Run: headless pygame with SDL's dummy video driver; simulated clock (each Clock.tick advances the game by its frame time, no real sleeping); random seed 0; keys injected as events and as key.get_pressed() state; no mouse input.
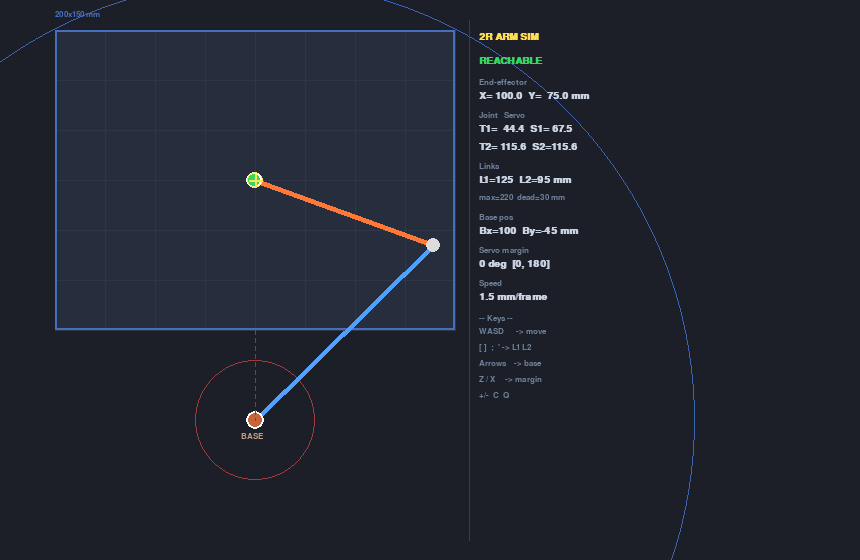
Frame 1 of 4 · flips 1–60 · no input
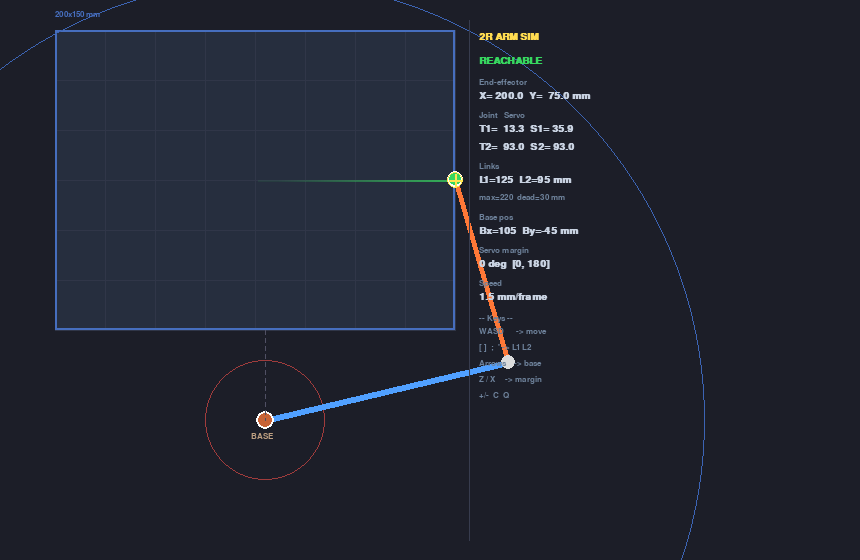
Frame 2 of 4 · flips 61–180 · tapped SPACE, RETURN · held RIGHT (→), D
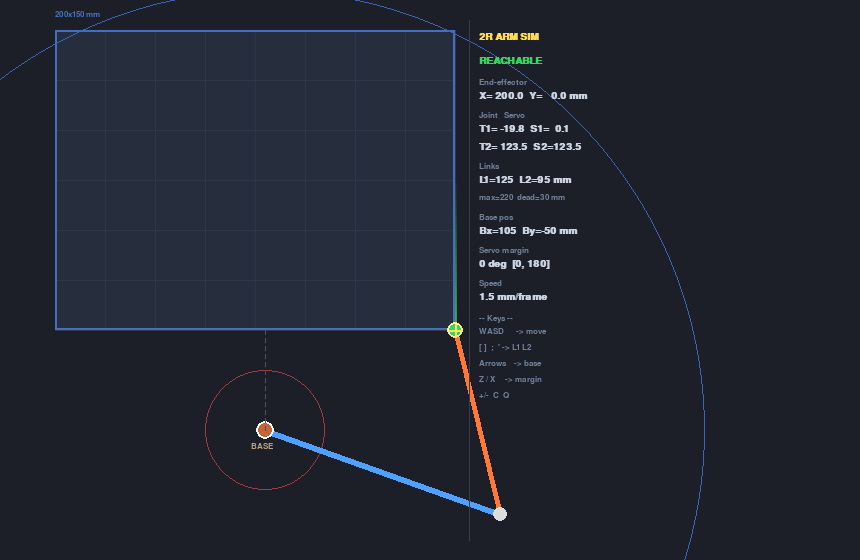
Frame 3 of 4 · flips 181–300 · held DOWN (↓), S
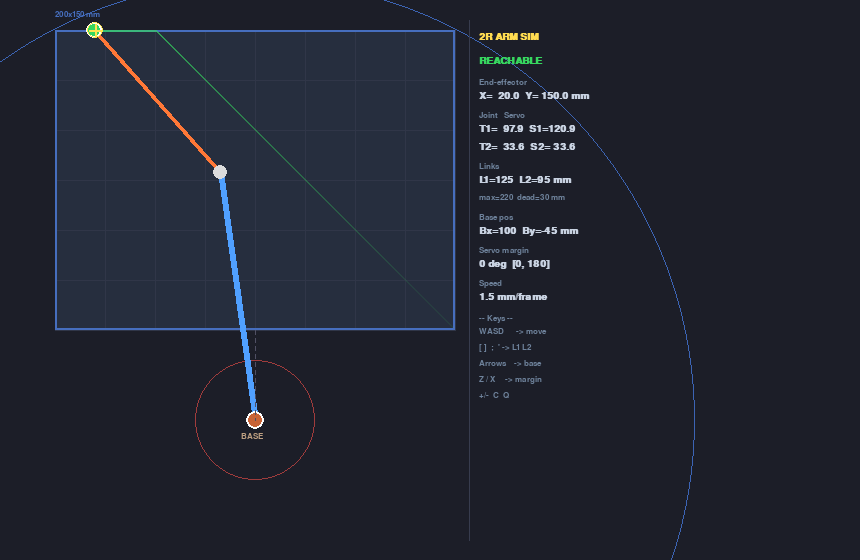
Frame 4 of 4 · flips 301–420 · held LEFT (←), A, UP (↑), W

The pygame program that drew these frames:

#!/usr/bin/env python3
"""
2R Arm WASD Simulator — top-down view of horizontal workspace

Controls:
  W / S     +Y / -Y  (forward / backward)
  A / D     -X / +X  (left / right)
  + / -     speed up / slow down
  C         clear trail
  ESC / Q   quit
"""

import sys
import math
import pygame

# ── Arm / workspace parameters ─────────────────────────────────
L1 = 125.0              # shoulder→elbow link length (mm)
L2 =  95.0              # elbow→end-effector link length (mm)
BASE_X = 100.0          # arm base X in workspace coords (mm) — centre of 200mm edge
BASE_Y = -45.0          # arm base Y in workspace coords (mm, below workspace)
WS_W  = 200.0           # workspace width  (mm) — horizontal axis
WS_H  = 150.0           # workspace height (mm) — depth axis

SERVO1_OFFSET = 23.08   # used for servo angle display only
SERVO2_OFFSET =  0.0

# ── Display ─────────────────────────────────────────────────────
SCALE     = 2.0         # pixels per mm
WIN_W     = 860         # 200mm×2 + margins + panel
WIN_H     = 560         # 150mm×2 + 80mm base zone + margins
WS_OX     = 55          # workspace top-left on screen (px)
WS_OY     = 30
FPS       = 60
MAX_TRAIL = 500

SPEED_DEFAULT = 1.5     # mm / frame
SPEED_MIN     = 0.2
SPEED_MAX     = 12.0

L_STEP = 5.0            # link-length adjustment per keypress (mm)
L_MIN  = 50.0           # minimum link length (mm)
L_MAX  = 300.0          # maximum link length (mm)

S_MARGIN      = 0.0     # servo protection margin (deg); effective range = [M, 180-M]
S_MARGIN_STEP = 5.0
S_MARGIN_MAX  = 60.0

BASE_STEP  = 5.0        # base position adjustment per keypress (mm)
BASE_X_MIN = -100.0
BASE_X_MAX =  300.0
BASE_Y_MIN = -300.0
BASE_Y_MAX =  float(150)   # WS_H, filled at runtime

# ── Colour palette ───────────────────────────────────────────────
BG         = ( 28,  30,  40)
WS_FILL    = ( 38,  46,  62)
WS_BORDER  = ( 70, 110, 190)
GRID       = ( 48,  54,  72)
LINK1_C    = ( 80, 160, 255)
LINK2_C    = (255, 120,  55)
JOINT_C    = (220, 220, 220)
EE_OK      = ( 55, 215,  95)
EE_ERR     = (220,  55,  55)
BASE_C     = (200, 100,  55)
TARGET_C   = (255, 230,  80)
TEXT_C     = (200, 210, 225)
LABEL_C    = (110, 130, 155)
HIGHLIGHT  = (255, 220,  80)
DIVIDER_C  = ( 55,  60,  78)

# ── IK / FK ─────────────────────────────────────────────────────

def ik(x, y):
    """
    Solve IK for arm-relative coords (x, y) mm.
    Returns (theta1, theta2, servo1, servo2) degrees, or None if unreachable.
    """
    c2 = (x*x + y*y - L1*L1 - L2*L2) / (2*L1*L2)
    if not (-1.0 <= c2 <= 1.0):
        return None
    s2  = math.sqrt(1.0 - c2*c2)
    t2  = math.degrees(math.atan2(s2, c2))
    t1  = math.degrees(math.atan2(y, x)) - math.degrees(math.atan2(L2*s2, L1+L2*c2))
    s1  = t1 + SERVO1_OFFSET
    s2v = t2 + SERVO2_OFFSET
    lo, hi = S_MARGIN, 180.0 - S_MARGIN
    if not (lo <= s1 <= hi and lo <= s2v <= hi):
        return None
    return t1, t2, s1, s2v

def recompute_offset():
    """Recompute SERVO1_OFFSET from current L1, L2, BASE and S_MARGIN.

    Maps the near-right workspace corner to servo angle S_MARGIN+0.1 so that
    it sits just inside the allowed range regardless of the current margin.
    """
    global SERVO1_OFFSET
    ax = WS_W - BASE_X   # arm-relative X of workspace near-right corner
    ay = -BASE_Y          # arm-relative Y (positive, corner is above base)
    c2 = (ax*ax + ay*ay - L1*L1 - L2*L2) / (2*L1*L2)
    if abs(c2) > 1.0:
        SERVO1_OFFSET = 90.0
        return
    s2 = math.sqrt(1.0 - c2*c2)
    t1 = math.degrees(math.atan2(ay, ax)) - math.degrees(math.atan2(L2*s2, L1+L2*c2))
    SERVO1_OFFSET = -t1 + S_MARGIN + 0.1   # near-right corner → servo S_MARGIN+0.1°


def draw_reach_circles(surf):
    """Draw max-reach and dead-zone circles centred at arm base."""
    bp = ws2s(BASE_X, BASE_Y)
    outer_r = int((L1 + L2) * SCALE)
    inner_r = int(abs(L1 - L2) * SCALE)
    # Outer (max reach) — blue dashed approximated as thin circle
    pygame.draw.circle(surf, (60, 100, 180), bp, outer_r, 1)
    # Inner (dead zone) — red, only when non-trivial
    if inner_r > 4:
        pygame.draw.circle(surf, (160, 60, 60), bp, inner_r, 1)


# ── Coordinate helpers ───────────────────────────────────────────

def ws2s(wx, wy):
    """Workspace mm → screen px (Y flipped: workspace +Y = screen up).
    Works for negative wy too (base zone below workspace rectangle)."""
    return (int(WS_OX + wx * SCALE),
            int(WS_OY + (WS_H - wy) * SCALE))

def arm2s(ax, ay):
    """Arm-relative mm → screen px. Base at workspace (BASE_X, BASE_Y)."""
    return ws2s(ax + BASE_X, ay + BASE_Y)

# ── Drawing ──────────────────────────────────────────────────────

def draw_workspace(surf):
    w, h = int(WS_W * SCALE), int(WS_H * SCALE)
    pygame.draw.rect(surf, WS_FILL, (WS_OX, WS_OY, w, h))
    # 25 mm grid
    for gx in range(0, int(WS_W)+1, 25):
        pygame.draw.line(surf, GRID, ws2s(gx, 0), ws2s(gx, WS_H))
    for gy in range(0, int(WS_H)+1, 25):
        pygame.draw.line(surf, GRID, ws2s(0, gy), ws2s(WS_W, gy))
    pygame.draw.rect(surf, WS_BORDER, (WS_OX, WS_OY, w, h), 2)


def draw_trail(surf, trail):
    if len(trail) < 2:
        return
    overlay = pygame.Surface((WIN_W, WIN_H), pygame.SRCALPHA)
    n = len(trail)
    for i in range(1, n):
        alpha = max(20, int(200 * i / n))
        pygame.draw.line(overlay, (*EE_OK, alpha),
                         ws2s(*trail[i-1]), ws2s(*trail[i]), 2)
    surf.blit(overlay, (0, 0))


def draw_arm(surf, t1, t2, reachable):
    t1r, t2r = math.radians(t1), math.radians(t2)
    ex1 = L1 * math.cos(t1r)
    ey1 = L1 * math.sin(t1r)
    ex2 = ex1 + L2 * math.cos(t1r + t2r)
    ey2 = ey1 + L2 * math.sin(t1r + t2r)

    p_base  = arm2s(0, 0)
    p_elbow = arm2s(ex1, ey1)
    p_ee    = arm2s(ex2, ey2)

    pygame.draw.line(surf, LINK1_C, p_base,  p_elbow, 6)
    pygame.draw.line(surf, LINK2_C, p_elbow, p_ee,    5)

    pygame.draw.circle(surf, JOINT_C, p_base,  9)
    pygame.draw.circle(surf, BASE_C,  p_base,  9, 2)
    pygame.draw.circle(surf, JOINT_C, p_elbow, 7)

    ee_c = EE_OK if reachable else EE_ERR
    pygame.draw.circle(surf, ee_c,            p_ee, 8)
    pygame.draw.circle(surf, (255, 255, 255), p_ee, 8, 2)


def draw_target_cursor(surf, wx, wy, reachable):
    px, py = ws2s(wx, wy)
    col = TARGET_C if reachable else EE_ERR
    r = 6
    pygame.draw.line(surf, col, (px-r, py), (px+r, py), 2)
    pygame.draw.line(surf, col, (px, py-r), (px, py+r), 2)
    pygame.draw.circle(surf, col, (px, py), r+2, 1)


def draw_panel(surf, fonts, state):
    font, sfont = fonts
    px = int(WS_OX + WS_W * SCALE) + 24
    py = 32

    def row(text, dy, color=TEXT_C, f=None):
        nonlocal py
        surf.blit((f or font).render(text, True, color), (px, py))
        py += dy

    row("2R ARM SIM", 24, HIGHLIGHT)
    row("REACHABLE" if state['reachable'] else "OUT OF RANGE",
        22, EE_OK if state['reachable'] else EE_ERR)

    row("End-effector", 13, LABEL_C, sfont)
    row(f"X={state['ex']:6.1f}  Y={state['ey']:6.1f} mm", 20)

    row("Joint   Servo", 13, LABEL_C, sfont)
    if state['reachable']:
        row(f"T1={state['t1']:6.1f}  S1={state['s1']:5.1f}", 18)
        row(f"T2={state['t2']:6.1f}  S2={state['s2']:5.1f}", 20)
    else:
        row("T1 = --    S1 = --", 18, LABEL_C)
        row("T2 = --    S2 = --", 20, LABEL_C)

    row("Links", 13, LABEL_C, sfont)
    row(f"L1={state['l1']:.0f}  L2={state['l2']:.0f} mm", 18)
    mg = state['margin']
    row(f"max={state['l1']+state['l2']:.0f}  dead={abs(state['l1']-state['l2']):.0f} mm",
        20, LABEL_C, sfont)

    row("Base pos", 13, LABEL_C, sfont)
    row(f"Bx={state['bx']:.0f}  By={state['by']:.0f} mm", 20)

    row("Servo margin", 13, LABEL_C, sfont)
    row(f"{mg:.0f} deg  [{mg:.0f}, {180-mg:.0f}]", 20)

    row("Speed", 13, LABEL_C, sfont)
    row(f"{state['speed']:.1f} mm/frame", 22)

    row("-- Keys --", 13, LABEL_C, sfont)
    for line in ["WASD      -> move",
                 "[ ]  ;  ' -> L1 L2",
                 "Arrows    -> base",
                 "Z / X     -> margin",
                 "+/-  C  Q"]:
        row(line, 16, LABEL_C, sfont)

# ── Try to move, falling back to axis-only if combined is blocked ─

def try_move(ex, ey, dx, dy):
    """
    Try full move first; if blocked, try single-axis moves.
    Returns (new_ex, new_ey, ik_result_or_None).
    """
    for ddx, ddy in [(dx, dy), (dx, 0.0), (0.0, dy)]:
        nx = max(0.0, min(WS_W, ex + ddx))
        ny = max(0.0, min(WS_H, ey + ddy))
        r  = ik(nx - BASE_X, ny - BASE_Y)
        if r is not None:
            return nx, ny, r
    # Nothing worked — stay and report current IK
    return ex, ey, ik(ex - BASE_X, ey - BASE_Y)

# ── Main ─────────────────────────────────────────────────────────

def main():
    global L1, L2, BASE_X, BASE_Y, S_MARGIN
    pygame.init()
    pygame.display.set_caption("2R Arm Simulator - WASD")
    screen = pygame.display.set_mode((WIN_W, WIN_H))
    clock  = pygame.time.Clock()

    font  = pygame.font.SysFont("monospace", 15, bold=True)
    sfont = pygame.font.SysFont("monospace", 12)

    ex, ey = BASE_X, WS_H / 2     # start at workspace centre
    speed  = SPEED_DEFAULT
    trail  = []

    # Compute initial IK state
    r0 = ik(ex - BASE_X, ey - BASE_Y)
    t1, t2, s1, s2 = r0 if r0 else (0.0, 0.0, 0.0, 0.0)
    reachable = r0 is not None

    def _revalidate():
        """Re-run IK at current position and update arm state."""
        nonlocal t1, t2, s1, s2, reachable
        r = ik(ex - BASE_X, ey - BASE_Y)
        if r:
            t1, t2, s1, s2 = r
            reachable = True
        else:
            reachable = False

    def _apply_link_change():
        """After L1/L2 change: recompute offset, clear trail, revalidate IK."""
        recompute_offset()
        trail.clear()
        _revalidate()

    def _apply_base_change():
        """After BASE_X/BASE_Y change: recompute offset, clear trail, revalidate IK."""
        recompute_offset()
        trail.clear()
        _revalidate()

    running = True
    while running:
        for event in pygame.event.get():
            if event.type == pygame.QUIT:
                running = False
            elif event.type == pygame.KEYDOWN:
                k = event.key
                if k in (pygame.K_ESCAPE, pygame.K_q):
                    running = False
                elif k in (pygame.K_PLUS, pygame.K_EQUALS, pygame.K_KP_PLUS):
                    speed = min(SPEED_MAX, round(speed + 0.5, 1))
                elif k in (pygame.K_MINUS, pygame.K_KP_MINUS):
                    speed = max(SPEED_MIN, round(speed - 0.5, 1))
                elif k == pygame.K_c:
                    trail.clear()
                elif k == pygame.K_RIGHTBRACKET:
                    L1 = min(L_MAX, L1 + L_STEP); _apply_link_change()
                elif k == pygame.K_LEFTBRACKET:
                    L1 = max(L_MIN, L1 - L_STEP); _apply_link_change()
                elif k == pygame.K_QUOTE:
                    L2 = min(L_MAX, L2 + L_STEP); _apply_link_change()
                elif k == pygame.K_SEMICOLON:
                    L2 = max(L_MIN, L2 - L_STEP); _apply_link_change()
                elif k == pygame.K_RIGHT:
                    BASE_X = min(BASE_X_MAX, BASE_X + BASE_STEP); _apply_base_change()
                elif k == pygame.K_LEFT:
                    BASE_X = max(BASE_X_MIN, BASE_X - BASE_STEP); _apply_base_change()
                elif k == pygame.K_UP:
                    BASE_Y = min(WS_H, BASE_Y + BASE_STEP); _apply_base_change()
                elif k == pygame.K_DOWN:
                    BASE_Y = max(BASE_Y_MIN, BASE_Y - BASE_STEP); _apply_base_change()
                elif k == pygame.K_x:
                    S_MARGIN = min(S_MARGIN_MAX, S_MARGIN + S_MARGIN_STEP)
                    recompute_offset(); _revalidate()
                elif k == pygame.K_z:
                    S_MARGIN = max(0.0, S_MARGIN - S_MARGIN_STEP)
                    recompute_offset(); _revalidate()

        keys = pygame.key.get_pressed()
        dx = (keys[pygame.K_d] - keys[pygame.K_a]) * speed
        dy = (keys[pygame.K_w] - keys[pygame.K_s]) * speed

        if dx or dy:
            ex, ey, result = try_move(ex, ey, dx, dy)
            if result is not None:
                t1, t2, s1, s2 = result
                reachable = True
                # Append to trail when moving
                if not trail or abs(ex-trail[-1][0]) > 0.3 or abs(ey-trail[-1][1]) > 0.3:
                    trail.append((ex, ey))
                    if len(trail) > MAX_TRAIL:
                        trail.pop(0)
            else:
                reachable = False

        # ── Render ────────────────────────────────────────────
        screen.fill(BG)
        draw_workspace(screen)
        draw_reach_circles(screen)
        draw_trail(screen, trail)

        if reachable:
            draw_arm(screen, t1, t2, True)
        else:
            draw_arm(screen, t1, t2, False)   # arm stays at last valid pose

        draw_target_cursor(screen, ex, ey, reachable)

        # Base marker — drawn below workspace rectangle (BASE_Y = -80mm)
        bp = ws2s(BASE_X, BASE_Y)
        pygame.draw.circle(screen, BASE_C, bp, 9)
        pygame.draw.circle(screen, (255, 255, 255), bp, 9, 2)
        bl = sfont.render("BASE", True, (190, 160, 130))
        screen.blit(bl, (bp[0] - 14, bp[1] + 12))
        # Dashed line from base to workspace near edge (visual guide)
        near_edge = ws2s(BASE_X, 0)
        for i in range(0, int(abs(bp[1] - near_edge[1])), 8):
            y0 = near_edge[1] + i
            y1 = min(bp[1], y0 + 4)
            pygame.draw.line(screen, (80, 80, 100), (bp[0], y0), (bp[0], y1), 1)

        # Workspace size label
        wl = sfont.render(f"{int(WS_W)}x{int(WS_H)} mm", True, WS_BORDER)
        screen.blit(wl, (WS_OX, WS_OY - 20))

        # Divider
        div_x = int(WS_OX + WS_W * SCALE) + 14
        pygame.draw.line(screen, DIVIDER_C, (div_x, 20), (div_x, WIN_H - 20))

        state = dict(ex=ex, ey=ey, t1=t1, t2=t2, s1=s1, s2=s2,
                     speed=speed, reachable=reachable,
                     l1=L1, l2=L2, bx=BASE_X, by=BASE_Y, margin=S_MARGIN)
        draw_panel(screen, (font, sfont), state)

        pygame.display.flip()
        clock.tick(FPS)

    pygame.quit()
    sys.exit(0)


if __name__ == "__main__":
    main()
